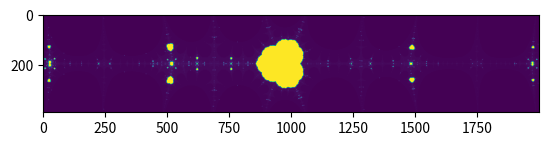

Source code (Python):
import matplotlib.pyplot as plt
import math
import numpy as np

max_iterations = 100

#graph definitions
precision = 2000

# -1.05 + 0.05j
# -0.95 - 0.05j
#   --> cool

top_left_corner = -4.1 + 0.8j
bottom_right_corner = 4.1 - 0.8j

def complex_cos(n):
    real_part = n.real
    imaginary_part = n.imag

    return math.cos(real_part)*math.cosh(imaginary_part) - math.sin(real_part)*math.sinh(imaginary_part)*1j

def banana(n):
    num = n
    num_list = []
    counter = 0

    while counter < max_iterations:
        counter += 1

        num = (1/4)*(2 + 7*num - (2 + 5*num)*complex_cos(num*math.pi))

        if abs(num) > 226:
            return counter
        if num in num_list:
            return counter
        else:
            num_list.append(num)

    return counter

def fractal(horizontal_precision, top_left, bottom_right):
    
    #calculating the positioning
    min_imag_lamb = bottom_right.imag
    max_imag_lamb = top_left.imag

    min_real_lamb = top_left.real
    max_real_lamb = bottom_right.real

    #calculating rectangle lengths
    total_vertical_dist = max_imag_lamb - min_imag_lamb
    total_horizontal_dist = max_real_lamb - min_real_lamb

    #quotient for scaling
    quotient = total_vertical_dist/total_horizontal_dist

    #scaling
    vertical_precision = int(horizontal_precision*quotient)+1

    vertical_step_length = (max_imag_lamb - min_imag_lamb)/vertical_precision
    horizontal_step_length = (max_real_lamb - min_real_lamb)/horizontal_precision

    #image array definitions
    out_array = np.zeros([vertical_precision, horizontal_precision], dtype=np.uint8)

    for i in range(vertical_precision):
        #imaginary component of lambda for each row of the matrix
        lamb_imaginary = max_imag_lamb - vertical_step_length*i

        for j in range(horizontal_precision):
            #lambda complex
            lamb = complex(min_real_lamb + horizontal_step_length*j, lamb_imaginary)

            #feed the image
            out_array[i, j] = banana(lamb)
    
    return out_array

im_array = fractal(precision, top_left_corner, bottom_right_corner)

plt.imshow(im_array)
plt.show()